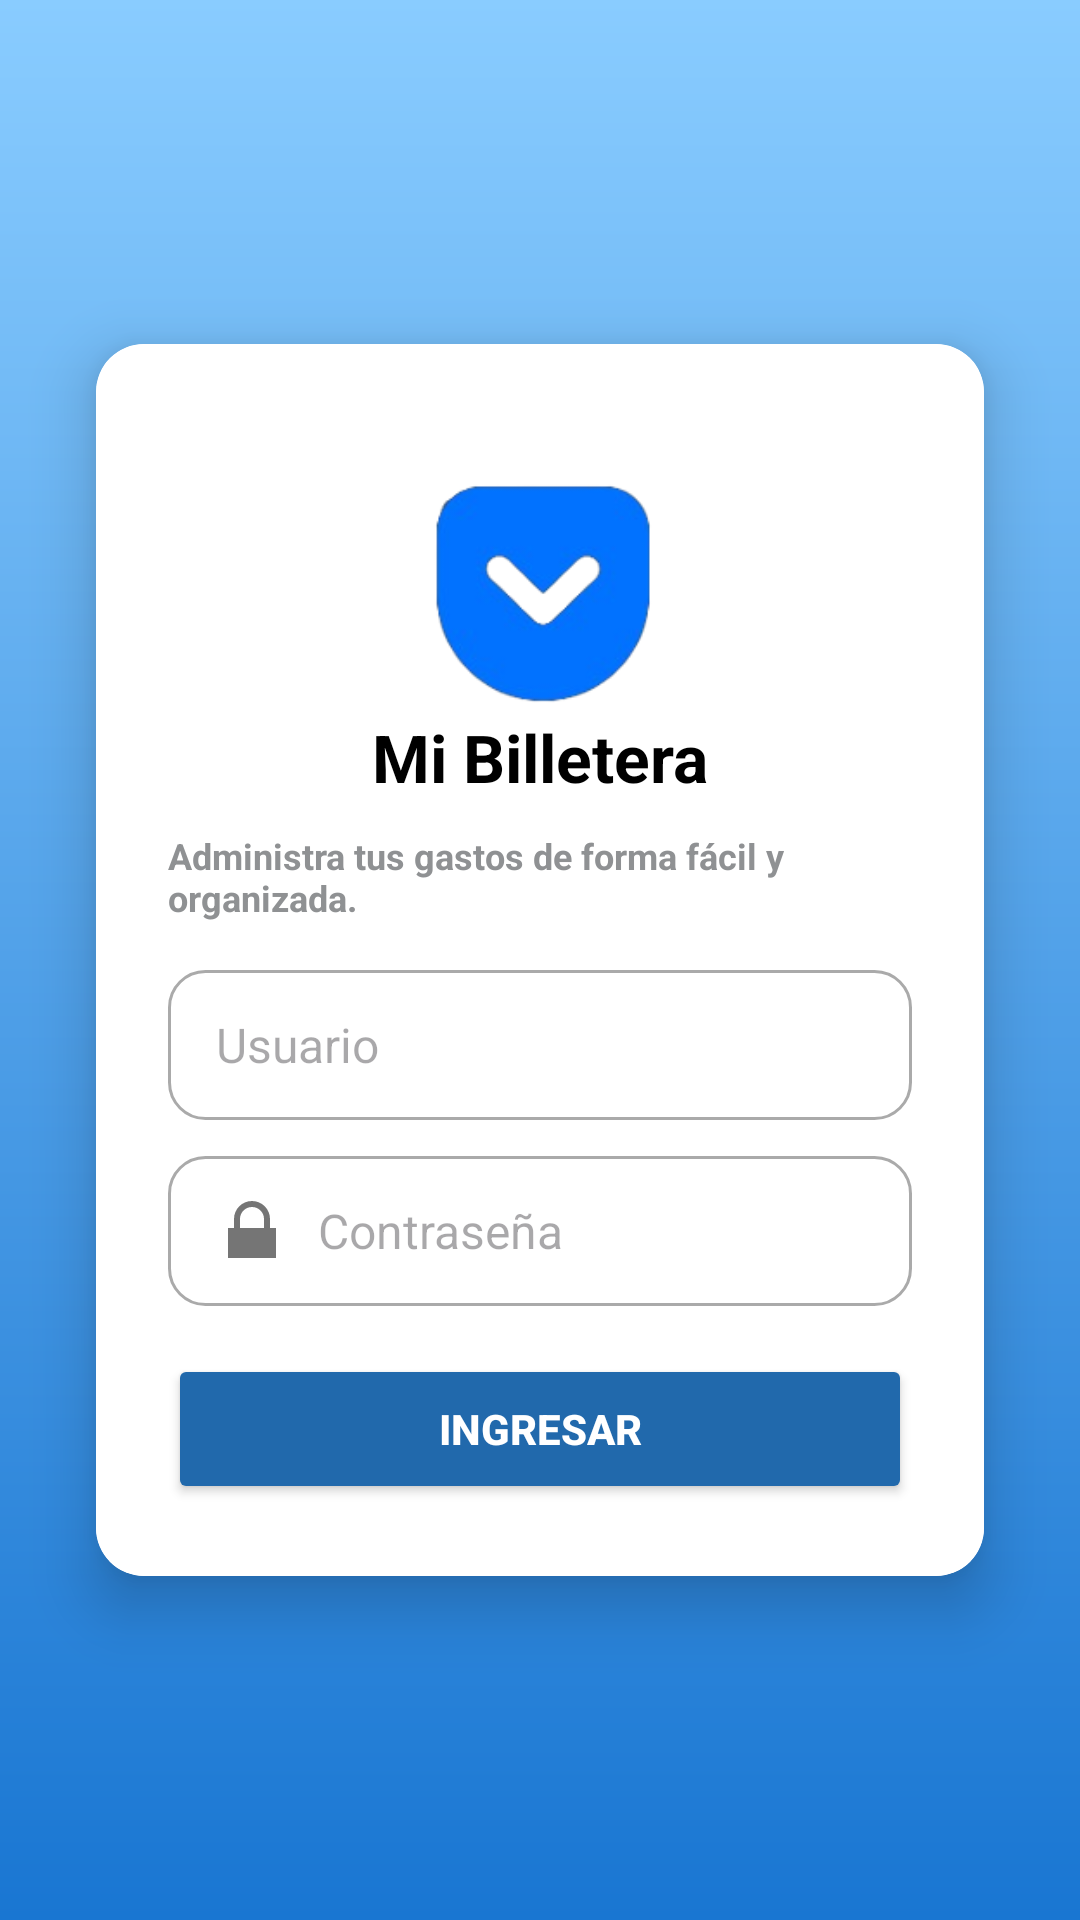

The Android layout XML behind this screen, and the referenced resources:
<!-- AndroidManifest.xml: application theme Theme.BilleteraDigital -->
<!-- res/layout/activity_login.xml -->
<?xml version="1.0" encoding="utf-8"?>
<androidx.constraintlayout.widget.ConstraintLayout
    xmlns:android="http://schemas.android.com/apk/res/android"
    xmlns:app="http://schemas.android.com/apk/res-auto"
    xmlns:tools="http://schemas.android.com/tools"
    android:id="@+id/main"
    android:layout_width="match_parent"
    android:layout_height="match_parent"
    android:background="@drawable/bg_degradado"
    tools:context=".LoginActivity">

    <androidx.cardview.widget.CardView
        android:layout_width="match_parent"
        android:layout_height="wrap_content"
        android:layout_margin="32dp"
        app:cardCornerRadius="16dp"
        app:cardElevation="12dp"
        app:layout_constraintTop_toTopOf="parent"
        app:layout_constraintBottom_toBottomOf="parent"
        app:layout_constraintStart_toStartOf="parent"
        app:layout_constraintEnd_toEndOf="parent">

        <androidx.constraintlayout.widget.ConstraintLayout
            android:layout_width="match_parent"
            android:layout_height="wrap_content"
            android:padding="24dp"
            android:background="@color/white">

            <ImageView
                android:id="@+id/img_logo"
                android:layout_width="83dp"
                android:layout_height="83dp"
                android:layout_marginTop="16dp"
                app:layout_constraintTop_toTopOf="parent"
                app:layout_constraintStart_toStartOf="parent"
                app:layout_constraintEnd_toEndOf="parent"
                app:srcCompat="@drawable/ic_billetera" />

            <TextView
                android:id="@+id/txt_titulo"
                android:layout_width="wrap_content"
                android:layout_height="wrap_content"
                android:text="Mi Billetera"
                android:textSize="22sp"
                android:textStyle="bold"
                android:textColor="@color/black"
                app:layout_constraintTop_toBottomOf="@id/img_logo"
                app:layout_constraintStart_toStartOf="parent"
                app:layout_constraintEnd_toEndOf="parent" />

            <TextView
                android:id="@+id/txt_sub"
                android:layout_width="wrap_content"
                android:layout_height="wrap_content"
                android:layout_marginTop="10dp"
                android:text="Administra tus gastos de forma fácil y organizada."
                android:textSize="12sp"
                android:textStyle="bold"
                android:textColor="@color/material_dynamic_neutral60"
                app:layout_constraintTop_toBottomOf="@id/txt_titulo"
                app:layout_constraintStart_toStartOf="parent"
                app:layout_constraintEnd_toEndOf="parent" />

            <EditText
                android:id="@+id/txt_usuario"
                android:layout_width="0dp"
                android:layout_height="50dp"
                android:layout_marginTop="16dp"
                android:hint="Usuario"
                android:textSize="16sp"
                android:drawableStart="@drawable/ic_usuario"
                android:drawablePadding="10dp"
                android:background="@drawable/bg_campo_texto"
                android:paddingStart="16dp"
                android:inputType="text"
                app:layout_constraintTop_toBottomOf="@id/txt_sub"
                app:layout_constraintStart_toStartOf="parent"
                app:layout_constraintEnd_toEndOf="parent" />

            <androidx.constraintlayout.widget.ConstraintLayout
                android:id="@+id/layout_contraseña"
                android:layout_width="0dp"
                android:layout_height="50dp"
                android:layout_marginTop="12dp"
                android:background="@drawable/bg_campo_texto"
                app:layout_constraintTop_toBottomOf="@id/txt_usuario"
                app:layout_constraintStart_toStartOf="parent"
                app:layout_constraintEnd_toEndOf="parent">

                <EditText
                    android:id="@+id/txt_contraseña"
                    android:layout_width="0dp"
                    android:layout_height="match_parent"
                    android:hint="Contraseña"
                    android:inputType="textPassword"
                    android:textSize="16sp"
                    android:drawableStart="@drawable/ic_candado"
                    android:drawablePadding="10dp"
                    android:background="@android:color/transparent"
                    android:paddingStart="16dp"
                    app:layout_constraintStart_toStartOf="parent"
                    app:layout_constraintTop_toTopOf="parent"
                    app:layout_constraintBottom_toBottomOf="parent"
                    app:layout_constraintEnd_toStartOf="@id/btn_ojo" />

                <ImageView
                    android:id="@+id/btn_ojo"
                    android:layout_width="24dp"
                    android:layout_height="24dp"
                    android:layout_marginEnd="16dp"
                    app:layout_constraintEnd_toEndOf="parent"
                    app:layout_constraintTop_toTopOf="parent"
                    app:layout_constraintBottom_toBottomOf="parent"
                    app:srcCompat="@drawable/ic_ojo_show" />
            </androidx.constraintlayout.widget.ConstraintLayout>

            <Button
                android:id="@+id/btn_ingresar"
                android:layout_width="0dp"
                android:layout_height="50dp"
                android:layout_marginTop="16dp"
                android:text="Ingresar"
                android:textStyle="bold"
                android:textColor="@color/white"
                android:backgroundTint="@color/buttonBackground"
                app:layout_constraintTop_toBottomOf="@id/layout_contraseña"
                app:layout_constraintStart_toStartOf="parent"
                app:layout_constraintEnd_toEndOf="parent" />

        </androidx.constraintlayout.widget.ConstraintLayout>
    </androidx.cardview.widget.CardView>
</androidx.constraintlayout.widget.ConstraintLayout>
<!-- resources referenced by this layout -->
<resources>
  <color name="black">#FF000000</color>
  <color name="buttonBackground">#2169ac</color>
  <color name="white">#FFFFFFFF</color>
  <!-- drawable bg_campo_texto (drawable) -->
  <?xml version="1.0" encoding="utf-8"?>
  <shape xmlns:android="http://schemas.android.com/apk/res/android"
      android:shape="rectangle">
      <solid android:color="@android:color/white"/>
      <corners android:radius="12dp"/>
      <stroke android:width="1dp" android:color="@android:color/darker_gray"/>
  </shape>
  <!-- drawable bg_degradado (drawable) -->
  <?xml version="1.0" encoding="utf-8"?>
  <shape xmlns:android="http://schemas.android.com/apk/res/android"
      android:shape="rectangle">
      <gradient
          android:angle="270"
          android:startColor="#89ccff"
          android:endColor="#1976D2"
          android:type="linear"/>
  </shape>
  <!-- drawable ic_billetera: png bitmap (drawable, 14187 bytes) -->
  <!-- drawable ic_candado (drawable) -->
  <vector xmlns:android="http://schemas.android.com/apk/res/android"
      android:width="24dp"
      android:height="24dp"
      android:viewportWidth="24"
      android:viewportHeight="24">
      <path
          android:fillColor="#757575"
          android:pathData="M12,17a2,2 0 1,0 2,2 2,2 0 0,0 -2,-2m6,-6V8A6,6 0 0,0 6,8v3H4v10H20V11M8,8a4,4 0 0,1 8,0v3H8z"/>
  </vector>
  <style name="Theme.BilleteraDigital" parent="Base.Theme.BilleteraDigital" />
  <style name="Base.Theme.BilleteraDigital" parent="Theme.Material3.DayNight.NoActionBar">
          
          
      </style>
</resources>
